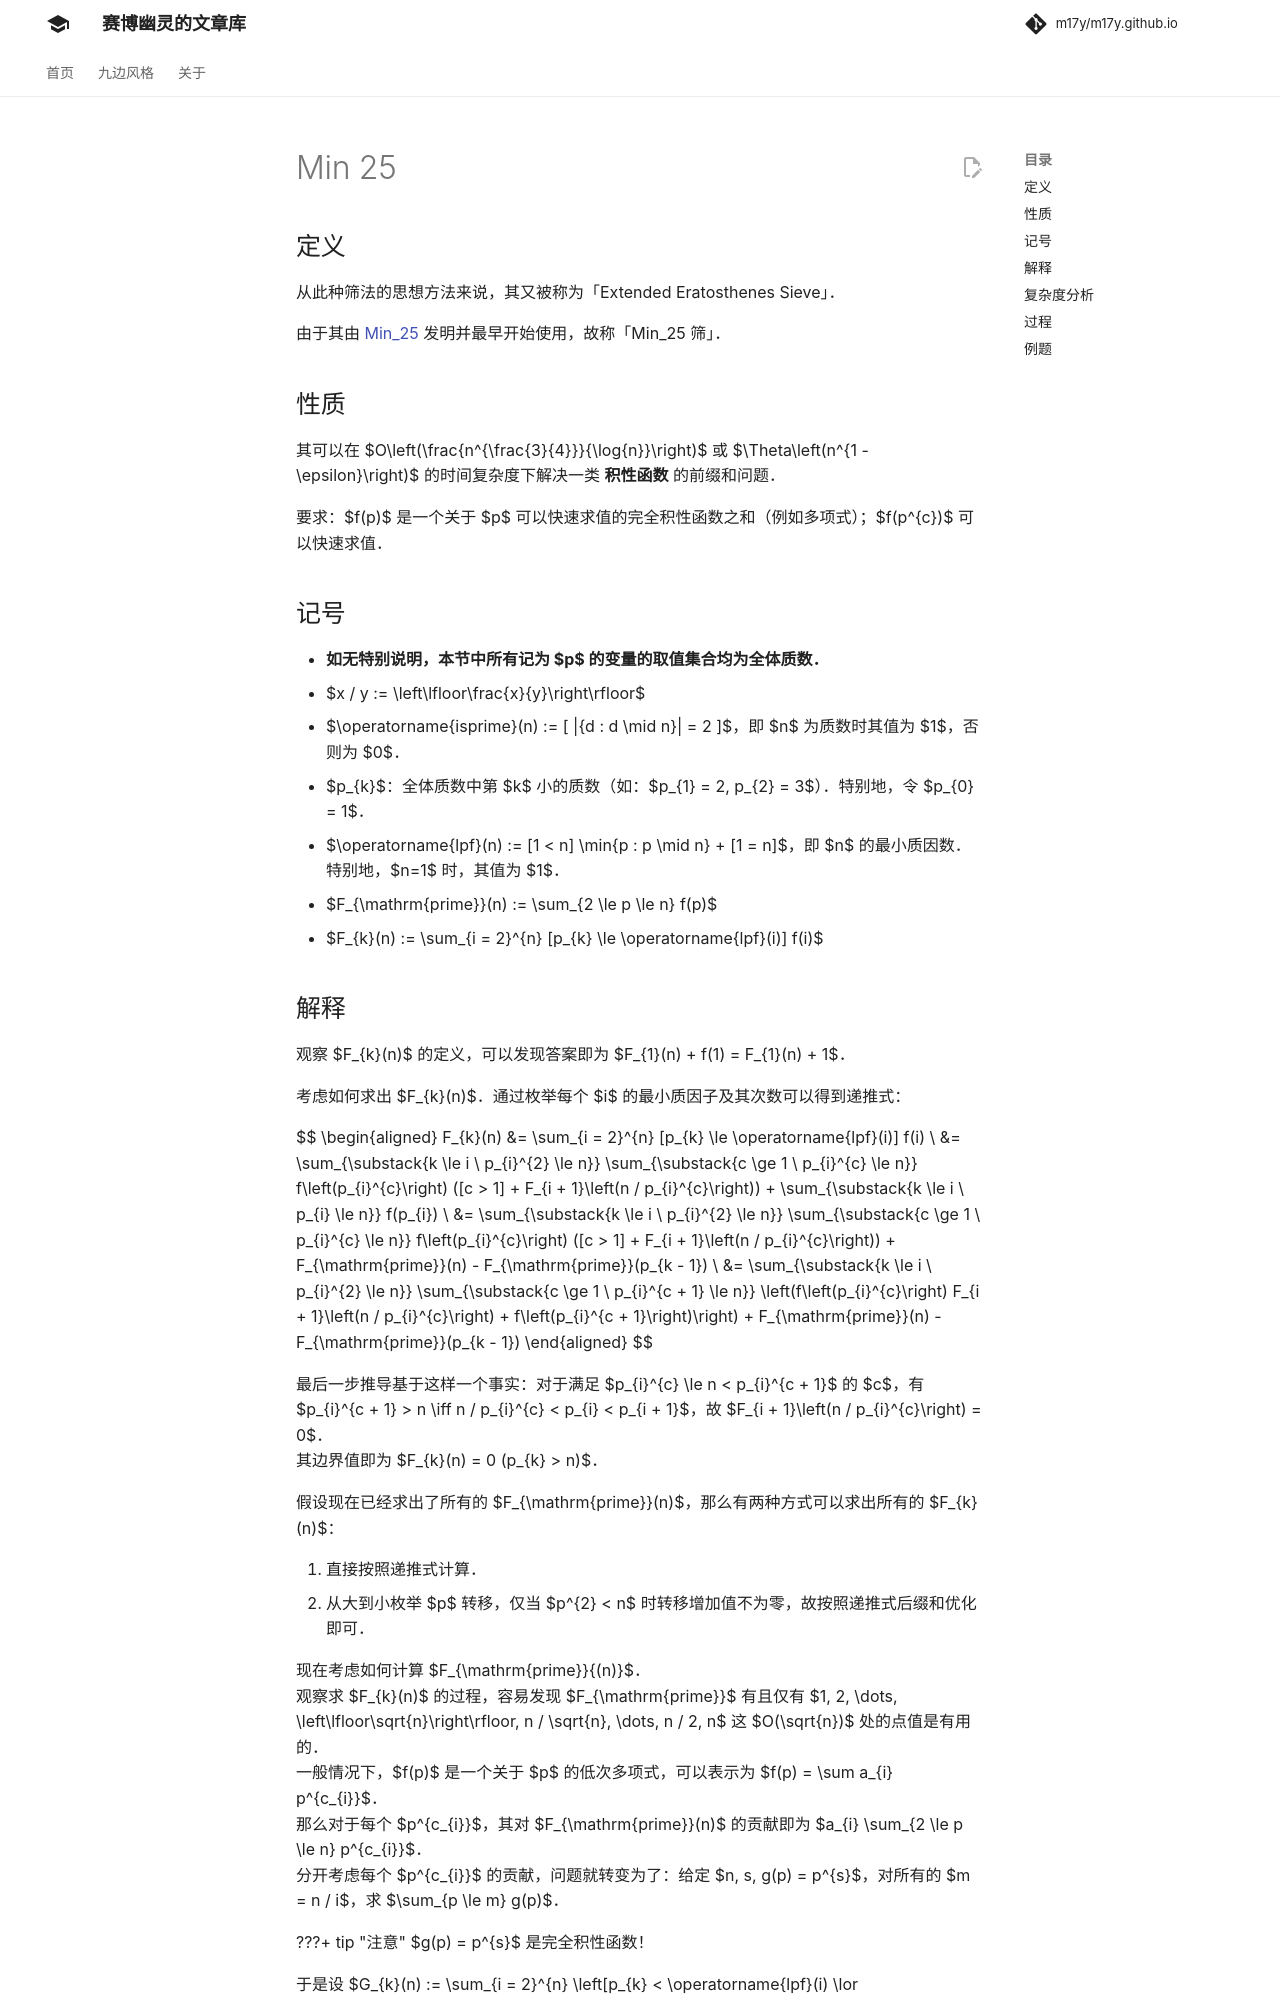

repository: m17y/m17y.github.io · page: math/number-theory/min-25/index.html · generator: mkdocs

author: Marcythm, Xeonacid

## 定义

从此种筛法的思想方法来说，其又被称为「Extended Eratosthenes Sieve」。

由于其由 [Min\_25](http://min-25.hatenablog.com/) 发明并最早开始使用，故称「Min\_25 筛」。

## 性质

其可以在 $O\left(\frac{n^{\frac{3}{4}}}{\log{n}}\right)$ 或 $\Theta\left(n^{1 - \epsilon}\right)$ 的时间复杂度下解决一类 **积性函数** 的前缀和问题。

要求：$f(p)$ 是一个关于 $p$ 的项数较少的多项式或可以快速求值；$f(p^{c})$ 可以快速求值。

## 记号

-   **如无特别说明，本节中所有记为 $p$ 的变量的取值集合均为全体质数。**
-   $x / y := \left\lfloor\frac{x}{y}\right\rfloor$
-   $\operatorname{isprime}(n) := [ |\{d : d \mid n\}| = 2 ]$，即 $n$ 为质数时其值为 $1$，否则为 $0$。
-   $p_{k}$：全体质数中第 $k$ 小的质数（如：$p_{1} = 2, p_{2} = 3$）。特别地，令 $p_{0} = 1$。
-   $\operatorname{lpf}(n) := [1 < n] \min\{p : p \mid n\} + [1 = n]$，即 $n$ 的最小质因数。特别地，$n=1$ 时，其值为 $1$。
-   $F_{\mathrm{prime}}(n) := \sum_{2 \le p \le n} f(p)$
-   $F_{k}(n) := \sum_{i = 2}^{n} [p_{k} \le \operatorname{lpf}(i)] f(i)$
